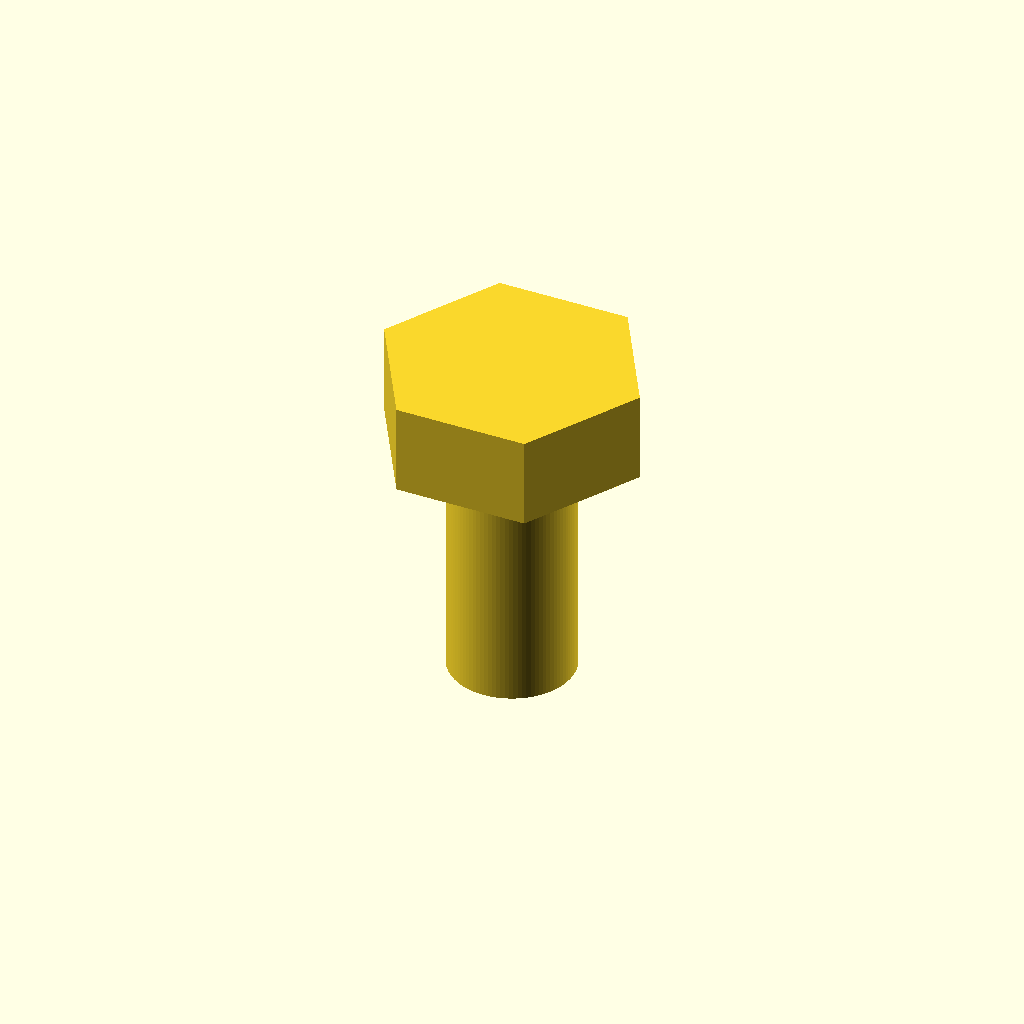
Cell 1: rendered with the file's own defaults.
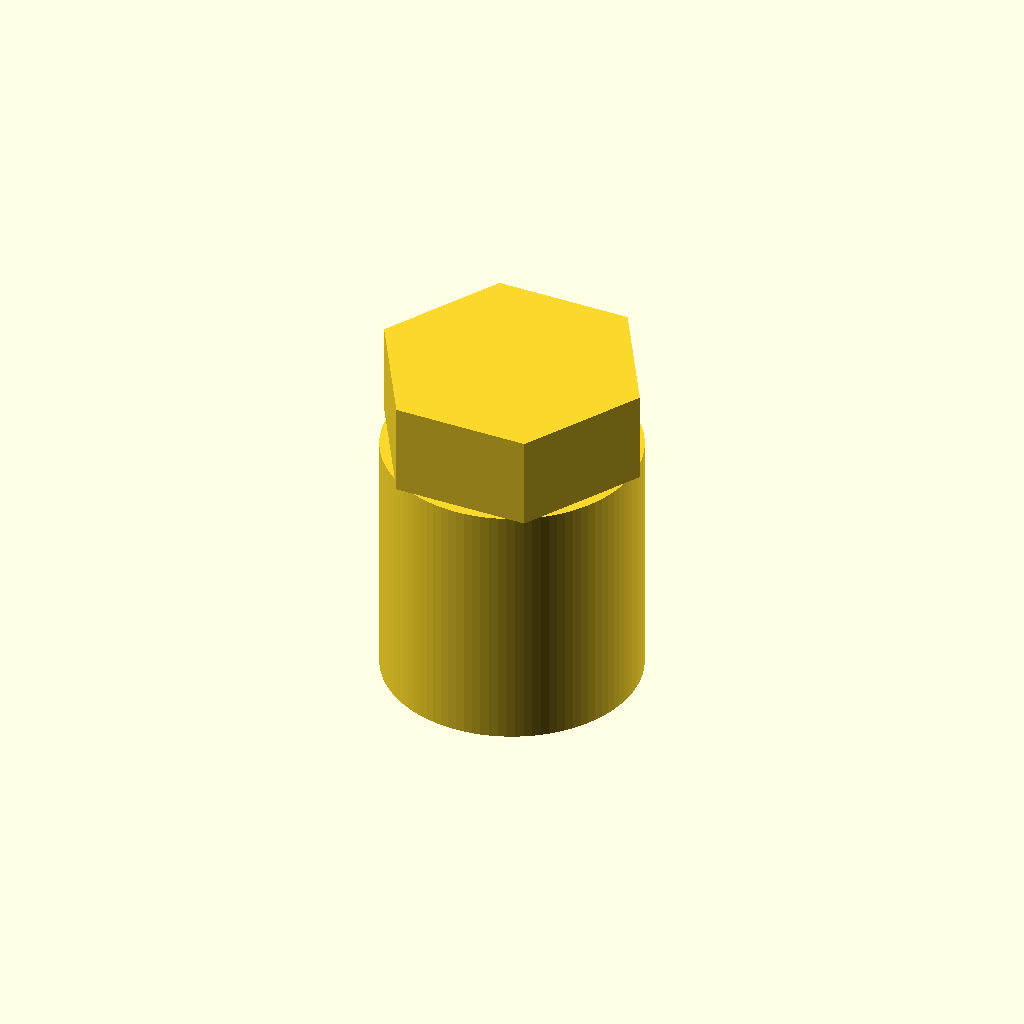
Cell 2 — shaft_d set to 10, the other parameters unchanged.
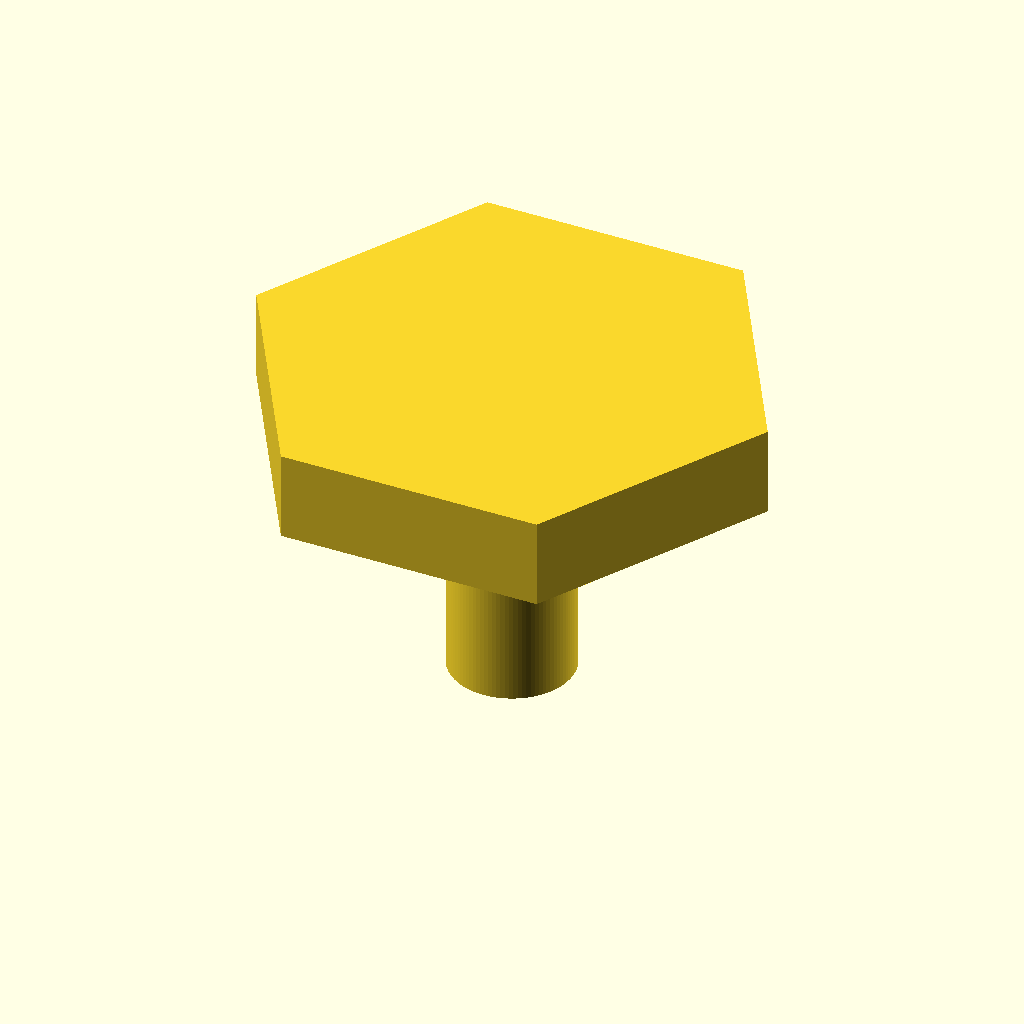
Cell 3: the same model with head_flat_d = 18.4.
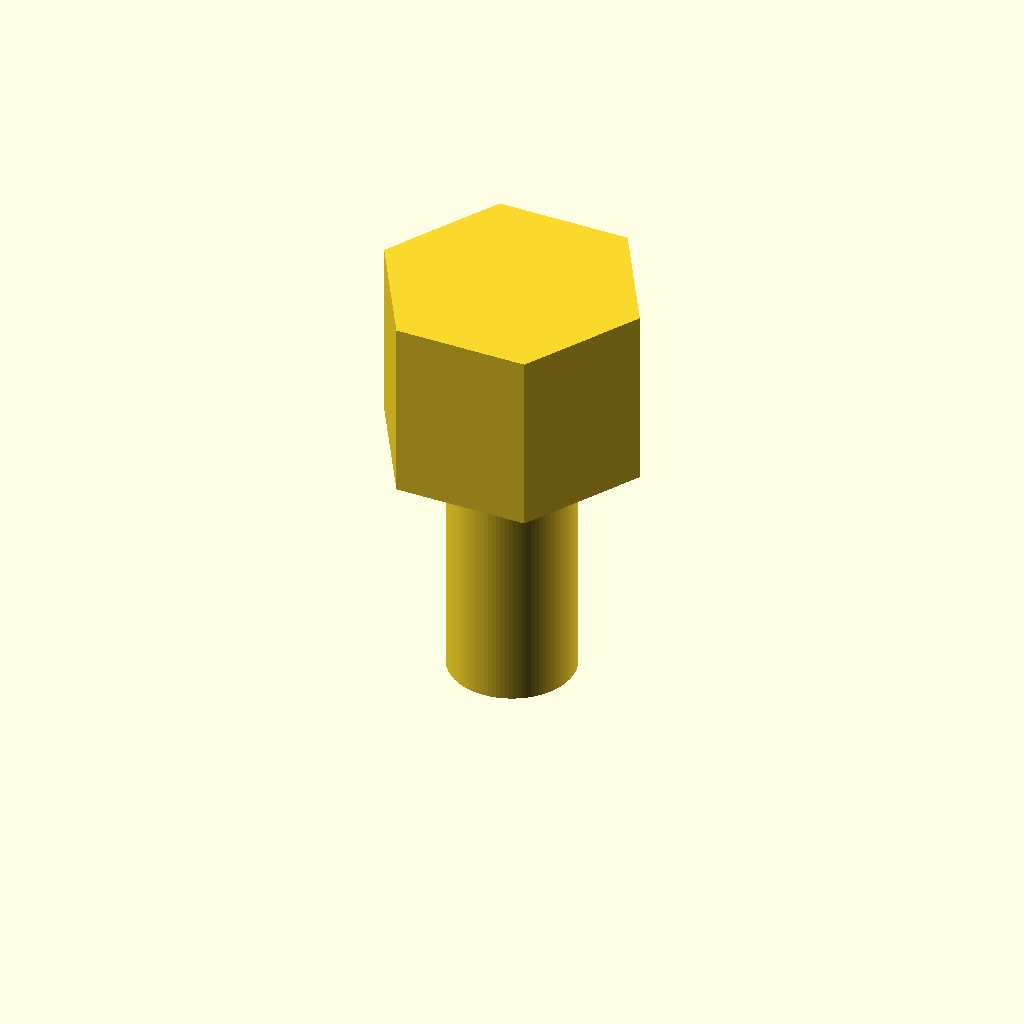
Cell 4: the same model with head_h = 7.3.
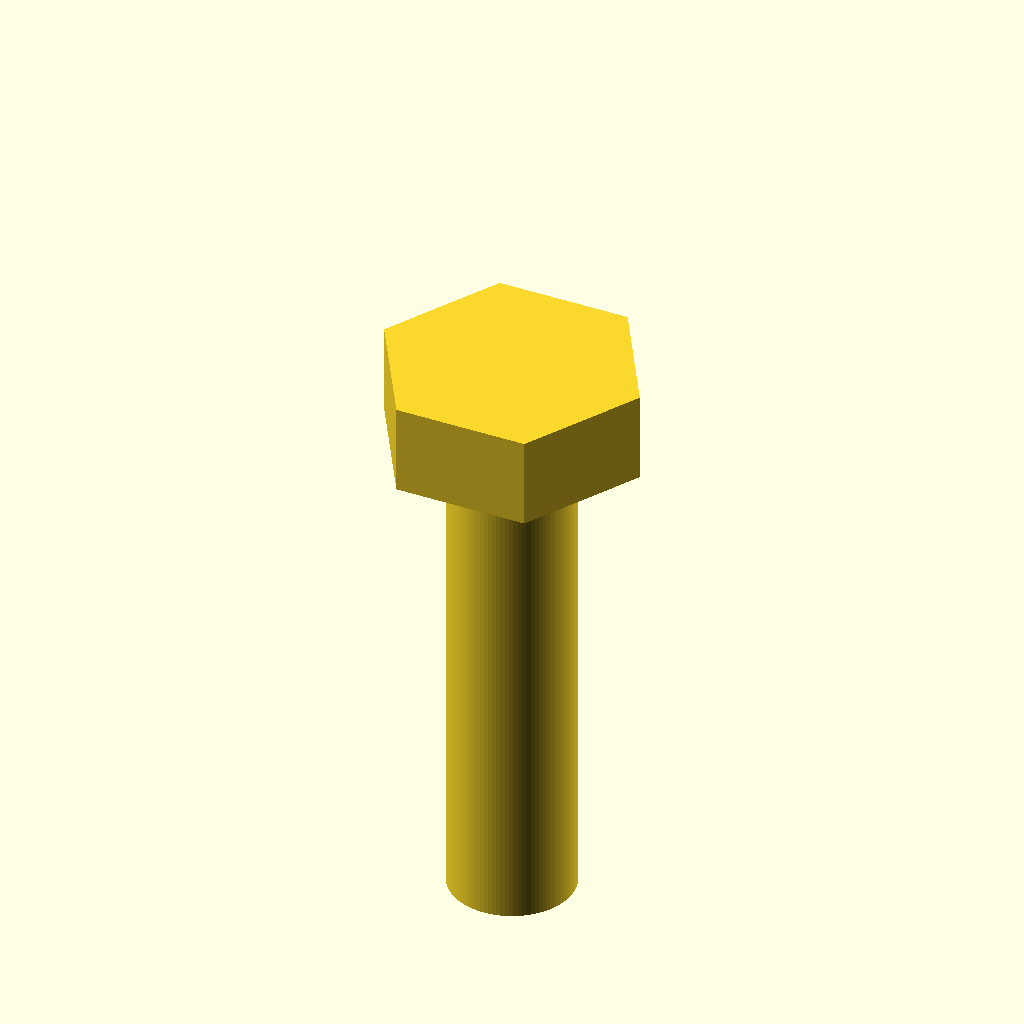
Cell 5: length_under_head = 20 (everything else at default).
One fixed orthographic camera (rotation 55°, 0°, 25°; colour scheme Cornfield) for every cell.
Source of the model, additional_study/matched_effort/results/direct_matched_calls/scad/screw__M5_hex_screw.scad:
$fn = 96;

// Dimensions (mm)
shaft_d = 5.0;
shaft_r = shaft_d/2;

head_flat_d = 9.2;          // across flats
head_h = 3.65;

length_under_head = 10.0;   // shaft length (under head)

// Derived: hex circumradius from across-flats
hex_R = head_flat_d / sqrt(3);

union() {
    // Shaft (under head)
    translate([0,0,-length_under_head])
        cylinder(h=length_under_head, r=shaft_r);

    // Hex head
    cylinder(h=head_h, r=hex_R, $fn=6);
}
Customizer parameters (derived from the source; name, type, default, range or options):
shaft_d: number, default 5
head_flat_d: number, default 9.2
head_h: number, default 3.65
length_under_head: number, default 10
